Run: headless pygame with SDL's dummy video driver; simulated clock (each Clock.tick advances the game by its frame time, no real sleeping); random seed 0; keys injected as events and as key.get_pressed() state; no mouse input.
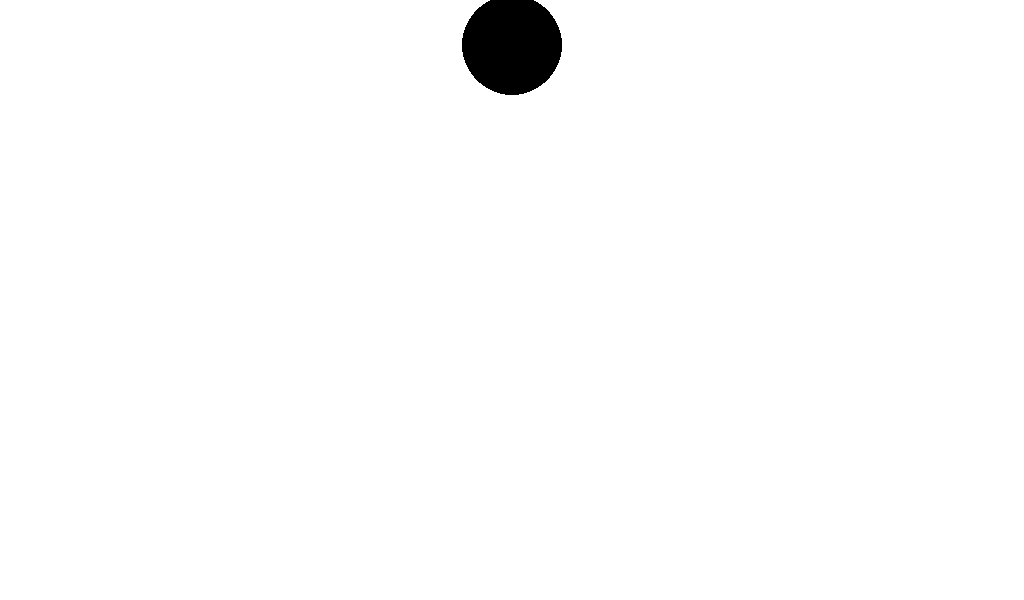
Frame 1 of 4 · flips 1–60 · no input
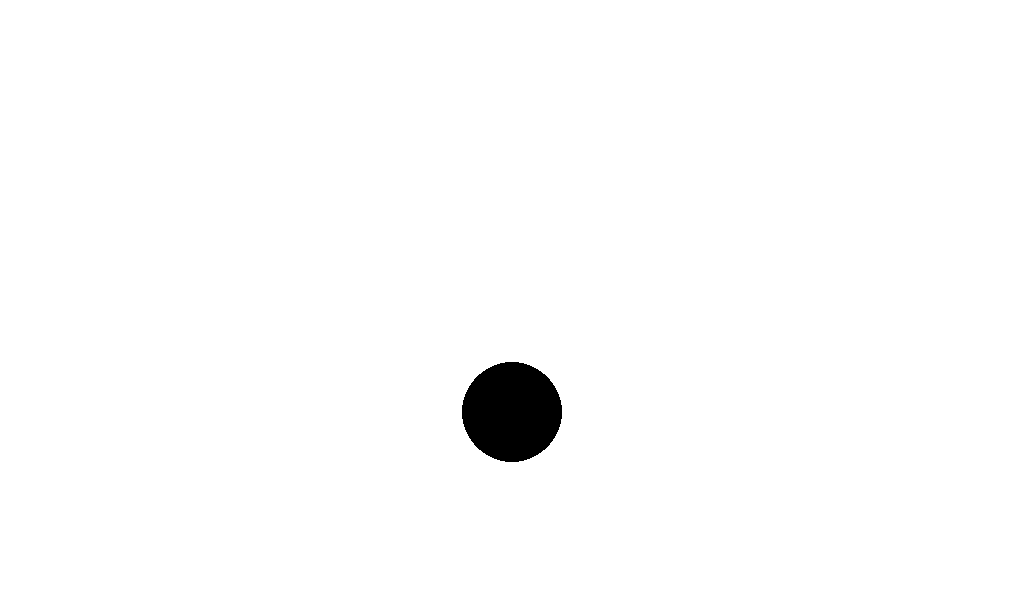
Frame 2 of 4 · flips 61–180 · tapped SPACE, RETURN · held RIGHT (→), D
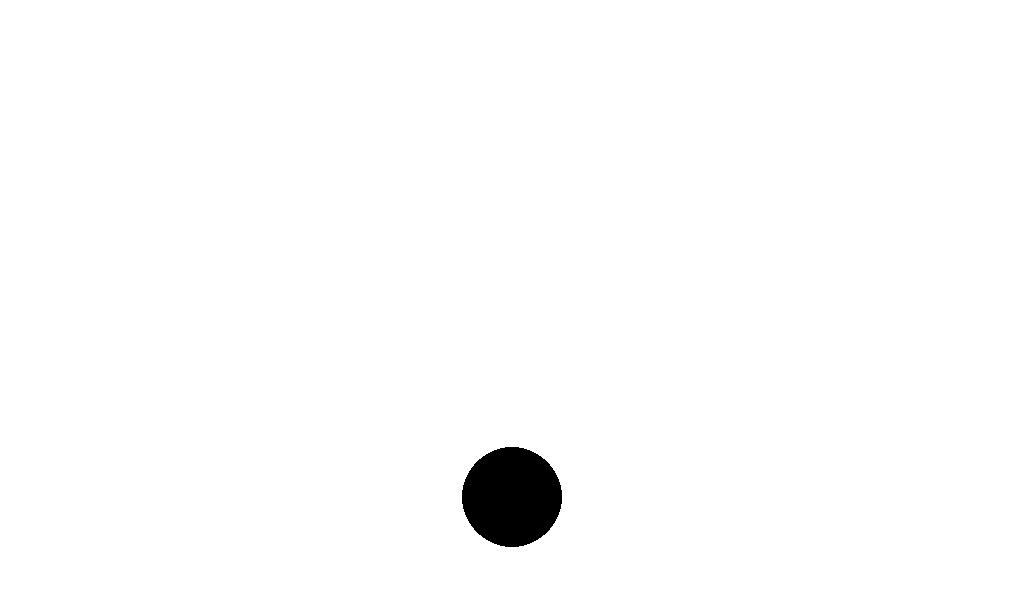
Frame 3 of 4 · flips 181–300 · held DOWN (↓), S
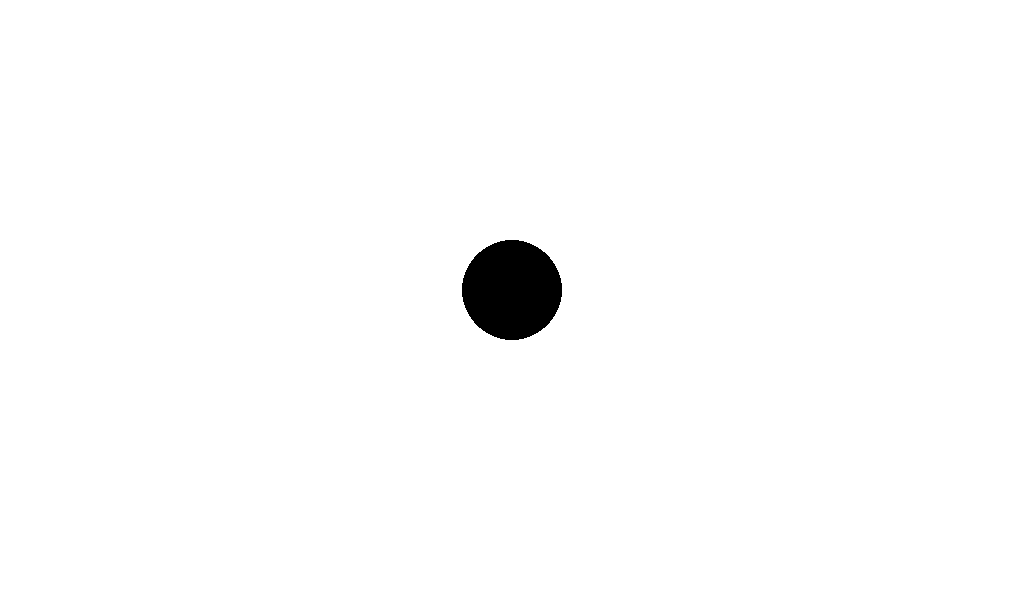
Frame 4 of 4 · flips 301–420 · held LEFT (←), A, UP (↑), W

The pygame program that drew these frames:

import pygame, sys

SCREEN_WIDTH = 1024
SCREEN_HEIGHT = 600

RED = (255, 0, 0)
WHITE = (255, 255, 255)
BLACK = (0, 0, 0)

pygame.init()
pygame.display.set_caption("1. Euler Method")
screen = pygame.display.set_mode((SCREEN_WIDTH, SCREEN_HEIGHT))
clock = pygame.time.Clock()

class Object:
    def __init__(self, pos : pygame.Vector2):
        self.position = pos
        self.velocity = pygame.Vector2(0, 0)
        self.acceleration = pygame.Vector2(0, 0)

class Circle(Object):
    def __init__(self, pos : pygame.Vector2, radius : float):
        super(Circle, self).__init__(pos)
        self.radius = radius;
    def update(self, dt):
        # USING EULER METHOD
        self.position += self.velocity * dt
        self.velocity += self.acceleration * dt
    def draw(self):
        pygame.draw.circle(screen, BLACK, self.position, self.radius)

circle = Circle(pygame.Vector2(1024/2, 0), 50)
circle.acceleration = pygame.Vector2(0, 100)


while True:
    deltaTime = clock.tick(60) / 1000.0
    for event in pygame.event.get():
        if event.type == pygame.QUIT:
            pygame.quit()
            sys.exit()
    # UPDATING SECTION
    circle.update(deltaTime)
    
    if (circle.position.y - circle.radius > SCREEN_HEIGHT):
        circle.position.y = 0
        print("Velocity =", circle.velocity)
    # DRAWING SECTION
    screen.fill(WHITE)

    circle.draw()
    
    pygame.display.update()
pygame.quit()
sys.exit()
